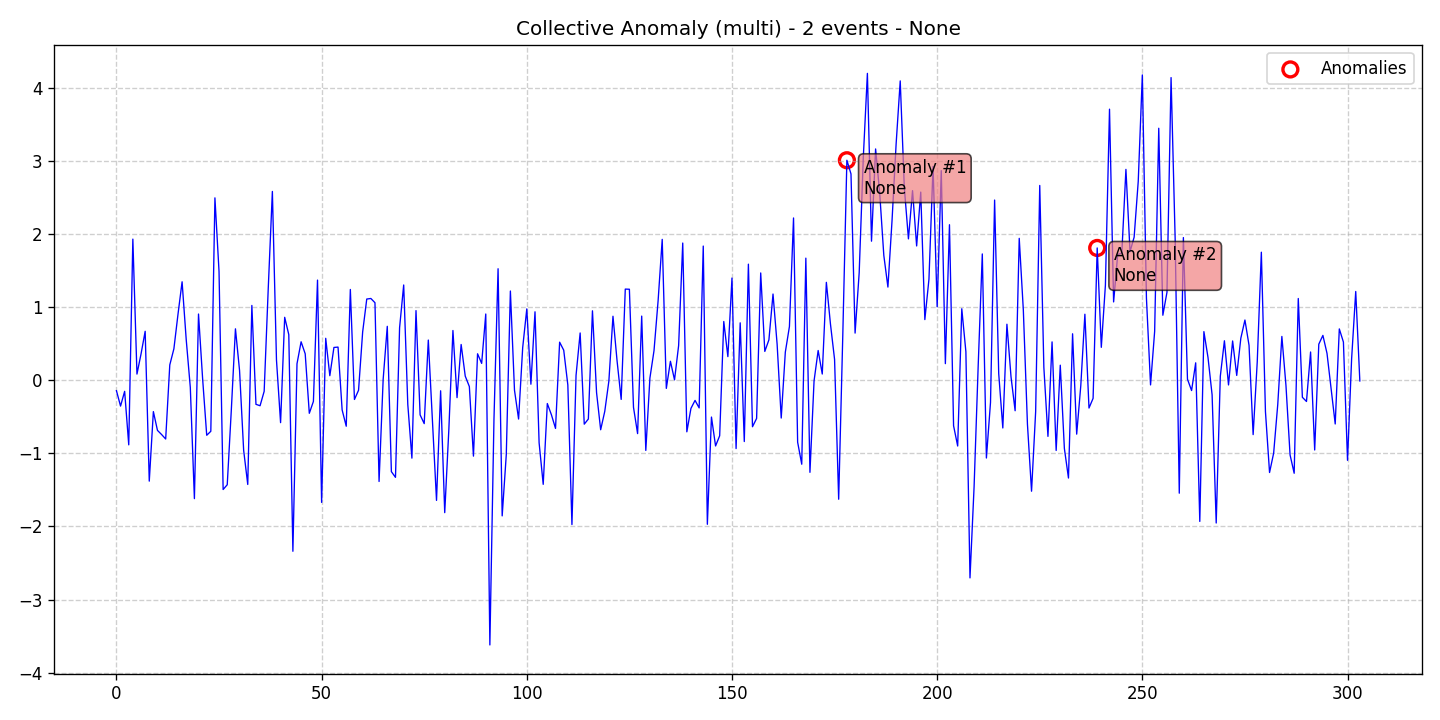

The data file committed next to this chart (first rows):
data, stationary, det_lin_up, det_lin_down, det_quad, det_cubic, det_exp, det_damped, stoc_trend, volatility, single_seas, multiple_seas, point_anom_single, point_anom_multi, collect_anom, context_anom, mean_shift, var_shift, trend_shift, date, is_break, is_anomaly, is_multi, location_beginning
-0.1406, 0, 0, 0, 0, 0, 0, 0, 0, 0, 0, 0, 0, 0, 1, 0, 0, 0, 0, 2020-01-01, 0, 0, 1, 0
-0.3517, 0, 0, 0, 0, 0, 0, 0, 0, 0, 0, 0, 0, 0, 1, 0, 0, 0, 0, 2020-01-02, 0, 0, 1, 0
-0.1499, 0, 0, 0, 0, 0, 0, 0, 0, 0, 0, 0, 0, 0, 1, 0, 0, 0, 0, 2020-01-03, 0, 0, 1, 0
-0.8825, 0, 0, 0, 0, 0, 0, 0, 0, 0, 0, 0, 0, 0, 1, 0, 0, 0, 0, 2020-01-04, 0, 0, 1, 0
1.934, 0, 0, 0, 0, 0, 0, 0, 0, 0, 0, 0, 0, 0, 1, 0, 0, 0, 0, 2020-01-05, 0, 0, 1, 0
0.08646, 0, 0, 0, 0, 0, 0, 0, 0, 0, 0, 0, 0, 0, 1, 0, 0, 0, 0, 2020-01-06, 0, 0, 1, 0
0.3636, 0, 0, 0, 0, 0, 0, 0, 0, 0, 0, 0, 0, 0, 1, 0, 0, 0, 0, 2020-01-07, 0, 0, 1, 0
0.6721, 0, 0, 0, 0, 0, 0, 0, 0, 0, 0, 0, 0, 0, 1, 0, 0, 0, 0, 2020-01-08, 0, 0, 1, 0
-1.379, 0, 0, 0, 0, 0, 0, 0, 0, 0, 0, 0, 0, 0, 1, 0, 0, 0, 0, 2020-01-09, 0, 0, 1, 0
-0.4273, 0, 0, 0, 0, 0, 0, 0, 0, 0, 0, 0, 0, 0, 1, 0, 0, 0, 0, 2020-01-10, 0, 0, 1, 0
-0.6846, 0, 0, 0, 0, 0, 0, 0, 0, 0, 0, 0, 0, 0, 1, 0, 0, 0, 0, 2020-01-11, 0, 0, 1, 0
-0.7411, 0, 0, 0, 0, 0, 0, 0, 0, 0, 0, 0, 0, 0, 1, 0, 0, 0, 0, 2020-01-12, 0, 0, 1, 0
-0.8023, 0, 0, 0, 0, 0, 0, 0, 0, 0, 0, 0, 0, 0, 1, 0, 0, 0, 0, 2020-01-13, 0, 0, 1, 0
0.2117, 0, 0, 0, 0, 0, 0, 0, 0, 0, 0, 0, 0, 0, 1, 0, 0, 0, 0, 2020-01-14, 0, 0, 1, 0
0.4324, 0, 0, 0, 0, 0, 0, 0, 0, 0, 0, 0, 0, 0, 1, 0, 0, 0, 0, 2020-01-15, 0, 0, 1, 0
0.9053, 0, 0, 0, 0, 0, 0, 0, 0, 0, 0, 0, 0, 0, 1, 0, 0, 0, 0, 2020-01-16, 0, 0, 1, 0
1.35, 0, 0, 0, 0, 0, 0, 0, 0, 0, 0, 0, 0, 0, 1, 0, 0, 0, 0, 2020-01-17, 0, 0, 1, 0
0.5618, 0, 0, 0, 0, 0, 0, 0, 0, 0, 0, 0, 0, 0, 1, 0, 0, 0, 0, 2020-01-18, 0, 0, 1, 0
-0.0961, 0, 0, 0, 0, 0, 0, 0, 0, 0, 0, 0, 0, 0, 1, 0, 0, 0, 0, 2020-01-19, 0, 0, 1, 0
-1.619, 0, 0, 0, 0, 0, 0, 0, 0, 0, 0, 0, 0, 0, 1, 0, 0, 0, 0, 2020-01-20, 0, 0, 1, 0
0.9086, 0, 0, 0, 0, 0, 0, 0, 0, 0, 0, 0, 0, 0, 1, 0, 0, 0, 0, 2020-01-21, 0, 0, 1, 0
0.02415, 0, 0, 0, 0, 0, 0, 0, 0, 0, 0, 0, 0, 0, 1, 0, 0, 0, 0, 2020-01-22, 0, 0, 1, 0
-0.7516, 0, 0, 0, 0, 0, 0, 0, 0, 0, 0, 0, 0, 0, 1, 0, 0, 0, 0, 2020-01-23, 0, 0, 1, 0
-0.6967, 0, 0, 0, 0, 0, 0, 0, 0, 0, 0, 0, 0, 0, 1, 0, 0, 0, 0, 2020-01-24, 0, 0, 1, 0
2.499, 0, 0, 0, 0, 0, 0, 0, 0, 0, 0, 0, 0, 0, 1, 0, 0, 0, 0, 2020-01-25, 0, 0, 1, 0
1.492, 0, 0, 0, 0, 0, 0, 0, 0, 0, 0, 0, 0, 0, 1, 0, 0, 0, 0, 2020-01-26, 0, 0, 1, 0
-1.494, 0, 0, 0, 0, 0, 0, 0, 0, 0, 0, 0, 0, 0, 1, 0, 0, 0, 0, 2020-01-27, 0, 0, 1, 0
-1.429, 0, 0, 0, 0, 0, 0, 0, 0, 0, 0, 0, 0, 0, 1, 0, 0, 0, 0, 2020-01-28, 0, 0, 1, 0
-0.4003, 0, 0, 0, 0, 0, 0, 0, 0, 0, 0, 0, 0, 0, 1, 0, 0, 0, 0, 2020-01-29, 0, 0, 1, 0
0.706, 0, 0, 0, 0, 0, 0, 0, 0, 0, 0, 0, 0, 0, 1, 0, 0, 0, 0, 2020-01-30, 0, 0, 1, 0
0.1362, 0, 0, 0, 0, 0, 0, 0, 0, 0, 0, 0, 0, 0, 1, 0, 0, 0, 0, 2020-01-31, 0, 0, 1, 0
-0.9568, 0, 0, 0, 0, 0, 0, 0, 0, 0, 0, 0, 0, 0, 1, 0, 0, 0, 0, 2020-02-01, 0, 0, 1, 0
-1.425, 0, 0, 0, 0, 0, 0, 0, 0, 0, 0, 0, 0, 0, 1, 0, 0, 0, 0, 2020-02-02, 0, 0, 1, 0
1.026, 0, 0, 0, 0, 0, 0, 0, 0, 0, 0, 0, 0, 0, 1, 0, 0, 0, 0, 2020-02-03, 0, 0, 1, 0
-0.3278, 0, 0, 0, 0, 0, 0, 0, 0, 0, 0, 0, 0, 0, 1, 0, 0, 0, 0, 2020-02-04, 0, 0, 1, 0
-0.3471, 0, 0, 0, 0, 0, 0, 0, 0, 0, 0, 0, 0, 0, 1, 0, 0, 0, 0, 2020-02-05, 0, 0, 1, 0
-0.1495, 0, 0, 0, 0, 0, 0, 0, 0, 0, 0, 0, 0, 0, 1, 0, 0, 0, 0, 2020-02-06, 0, 0, 1, 0
1.268, 0, 0, 0, 0, 0, 0, 0, 0, 0, 0, 0, 0, 0, 1, 0, 0, 0, 0, 2020-02-07, 0, 0, 1, 0
2.587, 0, 0, 0, 0, 0, 0, 0, 0, 0, 0, 0, 0, 0, 1, 0, 0, 0, 0, 2020-02-08, 0, 0, 1, 0
0.2786, 0, 0, 0, 0, 0, 0, 0, 0, 0, 0, 0, 0, 0, 1, 0, 0, 0, 0, 2020-02-09, 0, 0, 1, 0
-0.5785, 0, 0, 0, 0, 0, 0, 0, 0, 0, 0, 0, 0, 0, 1, 0, 0, 0, 0, 2020-02-10, 0, 0, 1, 0
0.8636, 0, 0, 0, 0, 0, 0, 0, 0, 0, 0, 0, 0, 0, 1, 0, 0, 0, 0, 2020-02-11, 0, 0, 1, 0
0.6265, 0, 0, 0, 0, 0, 0, 0, 0, 0, 0, 0, 0, 0, 1, 0, 0, 0, 0, 2020-02-12, 0, 0, 1, 0
-2.34, 0, 0, 0, 0, 0, 0, 0, 0, 0, 0, 0, 0, 0, 1, 0, 0, 0, 0, 2020-02-13, 0, 0, 1, 0
0.228, 0, 0, 0, 0, 0, 0, 0, 0, 0, 0, 0, 0, 0, 1, 0, 0, 0, 0, 2020-02-14, 0, 0, 1, 0
0.5287, 0, 0, 0, 0, 0, 0, 0, 0, 0, 0, 0, 0, 0, 1, 0, 0, 0, 0, 2020-02-15, 0, 0, 1, 0
0.3641, 0, 0, 0, 0, 0, 0, 0, 0, 0, 0, 0, 0, 0, 1, 0, 0, 0, 0, 2020-02-16, 0, 0, 1, 0
-0.4506, 0, 0, 0, 0, 0, 0, 0, 0, 0, 0, 0, 0, 0, 1, 0, 0, 0, 0, 2020-02-17, 0, 0, 1, 0
-0.2879, 0, 0, 0, 0, 0, 0, 0, 0, 0, 0, 0, 0, 0, 1, 0, 0, 0, 0, 2020-02-18, 0, 0, 1, 0
1.373, 0, 0, 0, 0, 0, 0, 0, 0, 0, 0, 0, 0, 0, 1, 0, 0, 0, 0, 2020-02-19, 0, 0, 1, 0
-1.67, 0, 0, 0, 0, 0, 0, 0, 0, 0, 0, 0, 0, 0, 1, 0, 0, 0, 0, 2020-02-20, 0, 0, 1, 0
0.5761, 0, 0, 0, 0, 0, 0, 0, 0, 0, 0, 0, 0, 0, 1, 0, 0, 0, 0, 2020-02-21, 0, 0, 1, 0
0.0643, 0, 0, 0, 0, 0, 0, 0, 0, 0, 0, 0, 0, 0, 1, 0, 0, 0, 0, 2020-02-22, 0, 0, 1, 0
0.451, 0, 0, 0, 0, 0, 0, 0, 0, 0, 0, 0, 0, 0, 1, 0, 0, 0, 0, 2020-02-23, 0, 0, 1, 0
0.4558, 0, 0, 0, 0, 0, 0, 0, 0, 0, 0, 0, 0, 0, 1, 0, 0, 0, 0, 2020-02-24, 0, 0, 1, 0
-0.4045, 0, 0, 0, 0, 0, 0, 0, 0, 0, 0, 0, 0, 0, 1, 0, 0, 0, 0, 2020-02-25, 0, 0, 1, 0
-0.6276, 0, 0, 0, 0, 0, 0, 0, 0, 0, 0, 0, 0, 0, 1, 0, 0, 0, 0, 2020-02-26, 0, 0, 1, 0
1.245, 0, 0, 0, 0, 0, 0, 0, 0, 0, 0, 0, 0, 0, 1, 0, 0, 0, 0, 2020-02-27, 0, 0, 1, 0
-0.2612, 0, 0, 0, 0, 0, 0, 0, 0, 0, 0, 0, 0, 0, 1, 0, 0, 0, 0, 2020-02-28, 0, 0, 1, 0
-0.1348, 0, 0, 0, 0, 0, 0, 0, 0, 0, 0, 0, 0, 0, 1, 0, 0, 0, 0, 2020-02-29, 0, 0, 1, 0
... 244 more rows
